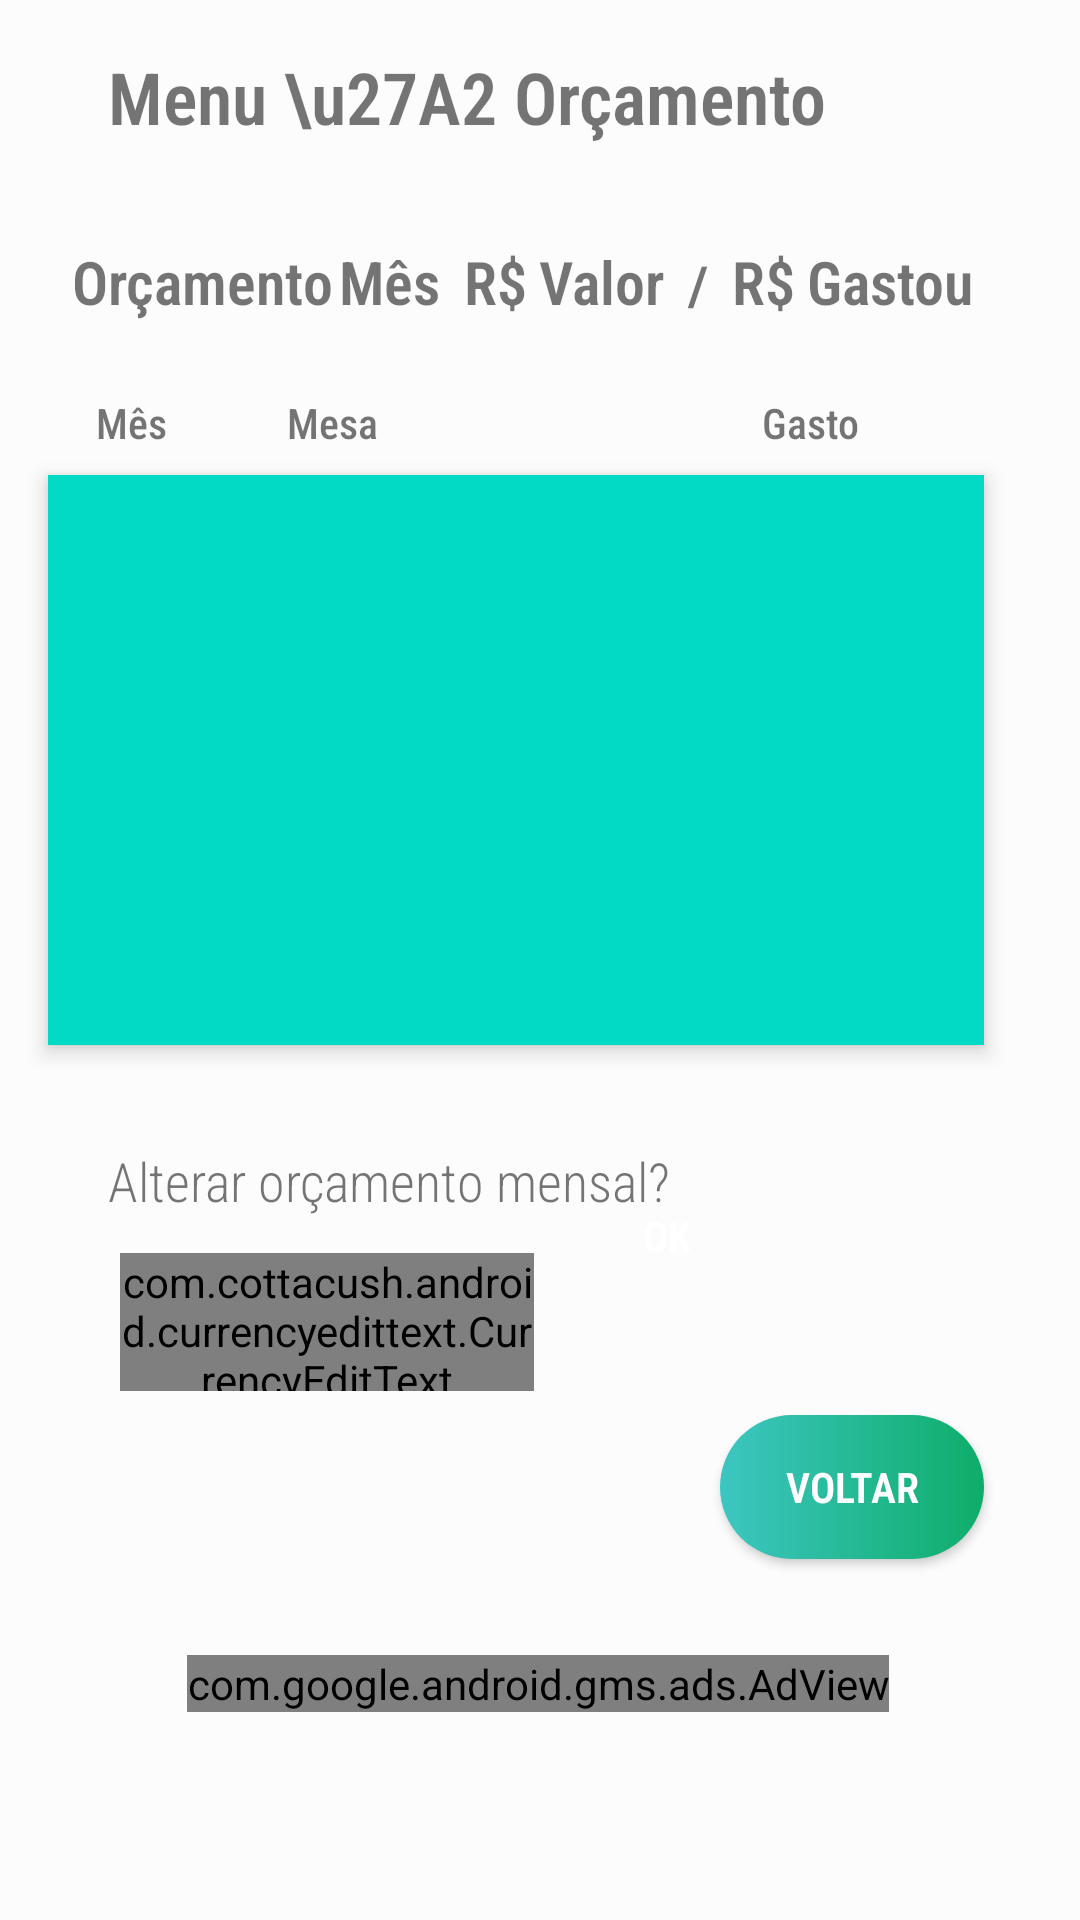

Layout XML and referenced resources for this Android screen:
<!-- AndroidManifest.xml: application theme AppTheme -->
<!-- res/layout/fragment_orcamento.xml -->
<?xml version="1.0" encoding="utf-8"?>
<FrameLayout xmlns:android="http://schemas.android.com/apk/res/android"
    xmlns:app="http://schemas.android.com/apk/res-auto"
    xmlns:ads="http://schemas.android.com/apk/res-auto"
    xmlns:tools="http://schemas.android.com/tools"
    android:layout_width="match_parent"
    android:layout_height="match_parent"
    android:background="@android:drawable/screen_background_light_transparent"
    tools:context=".fragments.OrcamentoFragment">

    <androidx.constraintlayout.widget.ConstraintLayout
        android:layout_width="match_parent"
        android:layout_height="match_parent">

        <TextView
            android:id="@+id/textView26"
            android:layout_width="wrap_content"
            android:layout_height="wrap_content"
            android:layout_marginStart="36dp"
            android:layout_marginLeft="36dp"
            android:layout_marginTop="16dp"
            android:fontFamily="sans-serif-condensed-light"
            android:text="Menu \u27A2 Orçamento"
            android:textSize="24sp"
            android:textStyle="bold"
            app:layout_constraintStart_toStartOf="parent"
            app:layout_constraintTop_toTopOf="parent" />

        <TextView
            android:id="@+id/textView2"
            android:layout_width="0dp"
            android:layout_height="wrap_content"
            android:layout_marginStart="24dp"
            android:layout_marginTop="32dp"
            android:fontFamily="sans-serif-condensed-light"
            android:text="Orçamento"
            android:textSize="20sp"
            android:textStyle="bold"
            app:layout_constraintStart_toStartOf="parent"
            app:layout_constraintTop_toBottomOf="@+id/textView26" />

        <TextView
            android:id="@+id/txtOrcamentoAtual"
            android:layout_width="wrap_content"
            android:layout_height="wrap_content"
            android:layout_marginStart="4dp"
            android:fontFamily="sans-serif-condensed-light"
            android:text="Valor"
            android:textSize="20sp"
            android:textStyle="bold"
            app:layout_constraintBaseline_toBaselineOf="@+id/txtRs1"
            app:layout_constraintStart_toEndOf="@+id/txtRs1" />

        <TextView
            android:id="@+id/txtMes"
            android:layout_width="wrap_content"
            android:layout_height="wrap_content"
            android:layout_marginStart="2dp"
            android:fontFamily="sans-serif-condensed-light"
            android:text="Mês"
            android:textSize="20sp"
            android:textStyle="bold"
            app:layout_constraintBaseline_toBaselineOf="@+id/textView2"
            app:layout_constraintStart_toEndOf="@+id/textView2" />

        <TextView
            android:id="@+id/txtGastou"
            android:layout_width="wrap_content"
            android:layout_height="wrap_content"
            android:layout_marginStart="4dp"
            android:fontFamily="sans-serif-condensed-light"
            android:text="Gastou"
            android:textSize="20sp"
            android:textStyle="bold"
            app:layout_constraintBaseline_toBaselineOf="@+id/txtRs2"
            app:layout_constraintStart_toEndOf="@+id/txtRs2" />

        <TextView
            android:id="@+id/textView3"
            android:layout_width="wrap_content"
            android:layout_height="wrap_content"
            android:layout_marginStart="8dp"
            android:text="/"
            android:textSize="18sp"
            android:textStyle="bold"
            app:layout_constraintBaseline_toBaselineOf="@+id/txtOrcamentoAtual"
            app:layout_constraintStart_toEndOf="@+id/txtOrcamentoAtual" />

        <androidx.recyclerview.widget.RecyclerView
            android:id="@+id/rvGastos"
            android:layout_width="0dp"
            android:layout_height="190dp"
            android:layout_marginStart="16dp"
            android:layout_marginLeft="16dp"
            android:layout_marginTop="8dp"
            android:layout_marginEnd="32dp"
            android:layout_marginRight="32dp"
            android:background="@color/colorAccent"
            android:elevation="4dp"
            android:fadeScrollbars="true"
            android:outlineProvider="bounds"
            app:layout_constraintEnd_toEndOf="parent"
            app:layout_constraintHorizontal_bias="1.0"
            app:layout_constraintStart_toStartOf="parent"
            app:layout_constraintTop_toBottomOf="@+id/textView6" />

        <TextView
            android:id="@+id/textView5"
            android:layout_width="wrap_content"
            android:layout_height="wrap_content"
            android:layout_marginStart="32dp"
            android:layout_marginLeft="32dp"
            android:layout_marginTop="24dp"
            android:fontFamily="sans-serif-condensed-medium"
            android:text="Mês"
            app:layout_constraintStart_toStartOf="parent"
            app:layout_constraintTop_toBottomOf="@+id/textView2" />

        <TextView
            android:id="@+id/textView6"
            android:layout_width="wrap_content"
            android:layout_height="wrap_content"
            android:layout_marginStart="40dp"
            android:layout_marginLeft="40dp"
            android:layout_marginTop="24dp"
            android:fontFamily="sans-serif-condensed-medium"
            android:text="Mesa"
            app:layout_constraintStart_toEndOf="@+id/textView5"
            app:layout_constraintTop_toBottomOf="@+id/textView2" />

        <TextView
            android:id="@+id/textView16"
            android:layout_width="wrap_content"
            android:layout_height="wrap_content"
            android:layout_marginStart="128dp"
            android:layout_marginLeft="128dp"
            android:fontFamily="sans-serif-condensed-medium"
            android:text="Gasto"
            app:layout_constraintBaseline_toBaselineOf="@+id/textView6"
            app:layout_constraintStart_toEndOf="@+id/textView6" />

        <TextView
            android:id="@+id/textView31"
            android:layout_width="wrap_content"
            android:layout_height="wrap_content"
            android:layout_marginStart="36dp"
            android:layout_marginLeft="36dp"
            android:layout_marginTop="33dp"
            android:fontFamily="sans-serif-condensed-light"
            android:text="Alterar orçamento mensal?"
            android:textSize="18sp"
            app:layout_constraintStart_toStartOf="parent"
            app:layout_constraintTop_toBottomOf="@+id/rvGastos" />

        <com.cottacush.android.currencyedittext.CurrencyEditText
            android:id="@+id/edtOrc"
            android:layout_width="138dp"
            android:layout_height="46dp"
            android:layout_marginStart="40dp"
            android:layout_marginTop="8dp"
            android:autofillHints=""
            android:ems="10"
            android:hint="@string/insira_aqui_seu_or_amento"
            android:inputType="number"
            android:textSize="16sp"
            app:currencySymbol="@string/rs"
            app:layout_constraintBottom_toBottomOf="parent"
            app:layout_constraintStart_toStartOf="parent"
            app:layout_constraintTop_toBottomOf="@+id/textView31"
            app:layout_constraintVertical_bias="0.022"
            app:useCurrencySymbolAsHint="true" />

        <Button
            android:id="@+id/btnOrcamento"
            android:layout_width="49dp"
            android:layout_height="30dp"
            android:layout_marginStart="20dp"
            android:layout_marginLeft="20dp"
            android:background="@drawable/shape_small_buttons"
            android:fontFamily="sans-serif-condensed-light"
            android:text="@android:string/ok"
            android:textColor="#FFFFFF"
            android:textStyle="bold"
            app:layout_constraintBaseline_toBaselineOf="@+id/edtOrc"
            app:layout_constraintStart_toEndOf="@+id/edtOrc" />

        <Button
            android:id="@+id/btnVoltaMenu"
            android:layout_width="wrap_content"
            android:layout_height="wrap_content"
            android:layout_marginTop="8dp"
            android:layout_marginEnd="32dp"
            android:background="@drawable/shape_buttons"
            android:fontFamily="sans-serif-condensed-light"
            android:text="Voltar"
            android:textColor="#FFFFFF"
            android:textStyle="bold"
            app:layout_constraintEnd_toEndOf="parent"
            app:layout_constraintTop_toBottomOf="@+id/edtOrc" />

        <TextView
            android:id="@+id/txtRs1"
            android:layout_width="wrap_content"
            android:layout_height="wrap_content"
            android:layout_marginStart="8dp"
            android:fontFamily="sans-serif-condensed-light"
            android:text="@string/rs"
            android:textSize="20sp"
            android:textStyle="bold"
            app:layout_constraintBaseline_toBaselineOf="@+id/txtMes"
            app:layout_constraintStart_toEndOf="@+id/txtMes" />

        <TextView
            android:id="@+id/txtRs2"
            android:layout_width="wrap_content"
            android:layout_height="wrap_content"
            android:layout_marginStart="8dp"
            android:fontFamily="sans-serif-condensed-light"
            android:text="@string/rs"
            android:textSize="20sp"
            android:textStyle="bold"
            app:layout_constraintBaseline_toBaselineOf="@+id/textView3"
            app:layout_constraintStart_toEndOf="@+id/textView3" />

        <com.google.android.gms.ads.AdView
            android:id="@+id/ad_view_orcamento"
            android:layout_width="wrap_content"
            android:layout_height="wrap_content"
            android:layout_marginTop="32dp"
            ads:adSize="LARGE_BANNER"
            ads:adUnitId="ca-app-pub-3940256099942544/6300978111"
            app:layout_constraintEnd_toEndOf="parent"
            app:layout_constraintHorizontal_bias="0.494"
            app:layout_constraintStart_toStartOf="parent"
            app:layout_constraintTop_toBottomOf="@+id/btnVoltaMenu" />
    </androidx.constraintlayout.widget.ConstraintLayout>
</FrameLayout>
<!-- resources referenced by this layout -->
<resources>
  <color name="colorAccent">#03DAC5</color>
  <!-- drawable shape_buttons (drawable) -->
  <?xml version="1.0" encoding="utf-8"?>
  <shape android:shape="rectangle"
      xmlns:android="http://schemas.android.com/apk/res/android">
      <corners android:radius="100dp"/>
      <gradient android:angle="180"
          android:startColor="#0EAD69" android:endColor="#3DC6C2"/>
  </shape>
  <string name="insira_aqui_seu_or_amento">novo orçamento</string>
  <string name="rs">R$</string>
  <style name="AppTheme" parent="Theme.AppCompat.Light.NoActionBar">
          
          <item name="colorPrimary">@color/colorPrimary</item>
          <item name="colorPrimaryDark">@color/colorPrimaryDark</item>
          <item name="colorAccent">@color/colorAccent</item>
      </style>
  <color name="colorPrimary">#C9C8CA</color>
  <color name="colorPrimaryDark">#7C7C7C</color>
</resources>
